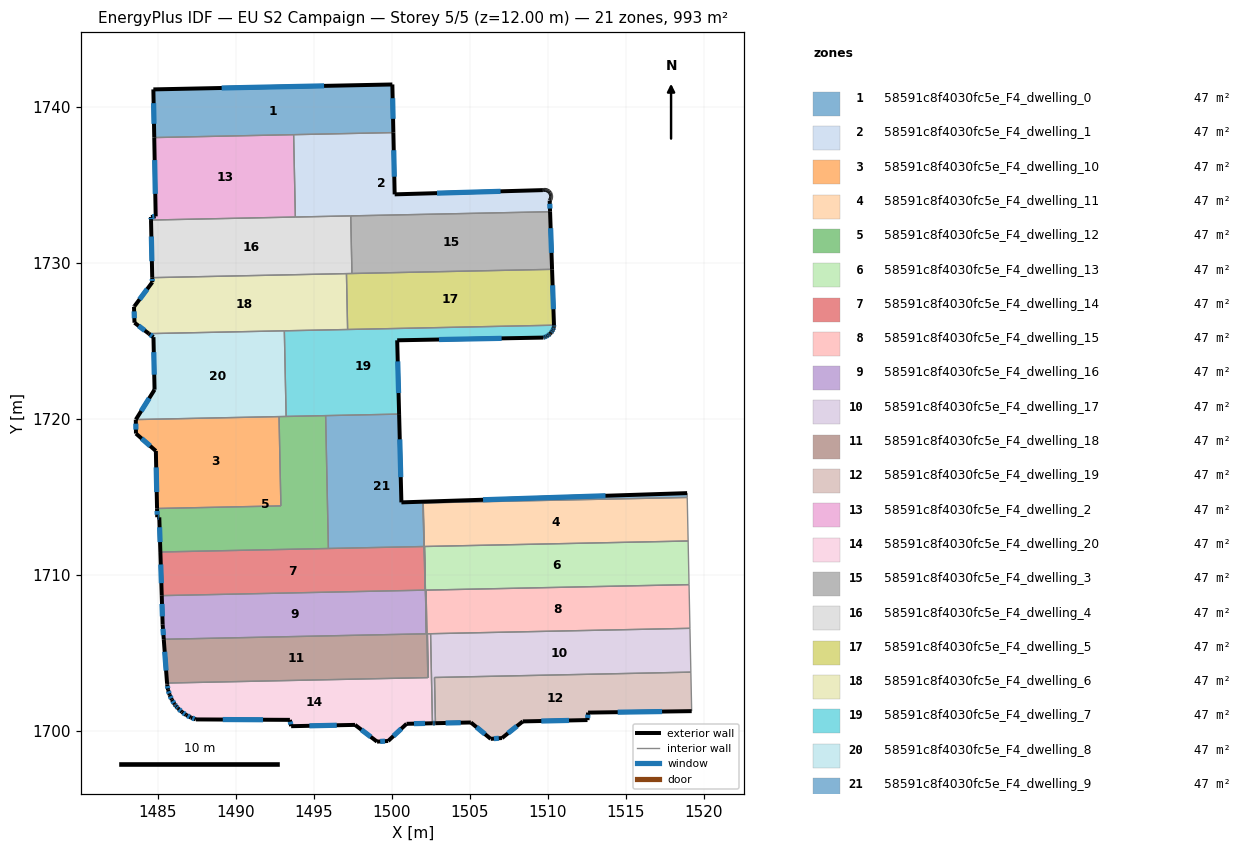
=== STOREY PLAN SPEC (per zone: floor XY polygon, exterior-wall plan segments, windows/doors) ===
zone 1: 58591c8f4030fc5e_F4_dwelling_0  (47.3 m²)
  floor: (1500.02, 1741.45) (1500.09, 1738.36) (1484.76, 1738.04) (1484.70, 1741.13)
  exterior wall: (1484.70, 1741.13) – (1484.76, 1738.04)  [3.1 m]
    window: (1484.72, 1740.25) – (1484.74, 1738.93)  [1.7 m²]
  exterior wall: (1500.02, 1741.45) – (1484.70, 1741.13)  [15.3 m]
    window: (1495.65, 1741.36) – (1489.08, 1741.22)  [8.4 m²]
  exterior wall: (1500.09, 1738.36) – (1500.02, 1741.45)  [3.1 m]
    window: (1500.07, 1739.24) – (1500.04, 1740.57)  [1.7 m²]
  interior walls: 2
zone 2: 58591c8f4030fc5e_F4_dwelling_1  (47.3 m²)
  floor: (1509.85, 1734.68) (1509.91, 1734.67) (1509.96, 1734.65) (1510.01, 1734.63) (1510.05, 1734.59) (1510.09, 1734.56) (1510.12, 1734.51) (1510.14, 1734.50) (1510.15, 1734.47) (1510.18, 1734.42) (1510.19, 1734.37) (1510.20, 1734.31) (1510.20, 1734.26) (1510.20, 1734.20) (1510.19, 1734.15) (1510.17, 1734.10) (1510.14, 1734.05) (1510.11, 1734.00) (1510.13, 1733.29) (1493.80, 1732.95) (1493.70, 1738.23) (1500.09, 1738.36) (1500.17, 1734.40) (1509.67, 1734.67) (1509.69, 1734.68) (1509.74, 1734.69) (1509.80, 1734.69)
  exterior wall: (1509.67, 1734.67) – (1500.17, 1734.40)  [9.5 m]
    window: (1506.96, 1734.60) – (1502.89, 1734.48)  [5.2 m²]
  exterior wall: (1509.69, 1734.68) – (1509.67, 1734.67)  [0.0 m]
  exterior wall: (1509.74, 1734.69) – (1509.69, 1734.68)  [0.1 m]
  exterior wall: (1509.80, 1734.69) – (1509.74, 1734.69)  [0.1 m]
  exterior wall: (1509.85, 1734.68) – (1509.80, 1734.69)  [0.1 m]
  exterior wall: (1509.91, 1734.67) – (1509.85, 1734.68)  [0.1 m]
  exterior wall: (1509.96, 1734.65) – (1509.91, 1734.67)  [0.1 m]
  exterior wall: (1510.01, 1734.63) – (1509.96, 1734.65)  [0.1 m]
  exterior wall: (1510.05, 1734.59) – (1510.01, 1734.63)  [0.1 m]
  exterior wall: (1510.09, 1734.56) – (1510.05, 1734.59)  [0.1 m]
  exterior wall: (1510.12, 1734.51) – (1510.09, 1734.56)  [0.1 m]
  exterior wall: (1510.14, 1734.50) – (1510.12, 1734.51)  [0.0 m]
  exterior wall: (1510.15, 1734.47) – (1510.14, 1734.50)  [0.0 m]
  exterior wall: (1510.18, 1734.42) – (1510.15, 1734.47)  [0.1 m]
  exterior wall: (1510.19, 1734.37) – (1510.18, 1734.42)  [0.1 m]
  exterior wall: (1510.20, 1734.31) – (1510.19, 1734.37)  [0.1 m]
  exterior wall: (1510.20, 1734.26) – (1510.20, 1734.31)  [0.1 m]
  exterior wall: (1510.20, 1734.20) – (1510.20, 1734.26)  [0.1 m]
  exterior wall: (1510.19, 1734.15) – (1510.20, 1734.20)  [0.1 m]
  exterior wall: (1510.17, 1734.10) – (1510.19, 1734.15)  [0.1 m]
  exterior wall: (1510.14, 1734.05) – (1510.17, 1734.10)  [0.1 m]
  exterior wall: (1510.11, 1734.00) – (1510.14, 1734.05)  [0.1 m]
  exterior wall: (1510.13, 1733.29) – (1510.11, 1734.00)  [0.7 m]
    window: (1510.13, 1733.49) – (1510.12, 1733.80)  [0.4 m²]
  exterior wall: (1500.17, 1734.40) – (1500.09, 1738.36)  [4.0 m]
    window: (1500.15, 1735.53) – (1500.11, 1737.23)  [2.2 m²]
  interior walls: 4
zone 3: 58591c8f4030fc5e_F4_dwelling_10  (47.3 m²)
  floor: (1492.76, 1720.16) (1492.88, 1714.43) (1484.94, 1714.27) (1484.86, 1717.95) (1483.59, 1719.07) (1483.58, 1719.96)
  exterior wall: (1484.86, 1717.95) – (1484.94, 1714.27)  [3.7 m]
    window: (1484.88, 1716.90) – (1484.92, 1715.32)  [2.0 m²]
  exterior wall: (1483.59, 1719.07) – (1484.86, 1717.95)  [1.7 m]
    window: (1483.95, 1718.75) – (1484.50, 1718.27)  [0.9 m²]
  exterior wall: (1483.58, 1719.96) – (1483.59, 1719.07)  [0.9 m]
    window: (1483.58, 1719.71) – (1483.58, 1719.32)  [0.5 m²]
  interior walls: 3
zone 4: 58591c8f4030fc5e_F4_dwelling_11  (47.3 m²)
  floor: (1518.92, 1714.97) (1518.98, 1712.18) (1502.08, 1711.83) (1502.13, 1709.03) (1502.12, 1709.03) (1502.00, 1714.62)
  interior walls: 6
zone 5: 58591c8f4030fc5e_F4_dwelling_12  (47.3 m²)
  floor: (1495.75, 1720.22) (1495.92, 1711.70) (1485.15, 1711.48) (1485.08, 1713.70) (1484.95, 1713.71) (1484.94, 1714.27) (1492.88, 1714.43) (1492.76, 1720.16)
  exterior wall: (1485.08, 1713.70) – (1485.15, 1711.48)  [2.2 m]
    window: (1485.10, 1713.06) – (1485.13, 1712.11)  [1.2 m²]
  exterior wall: (1484.95, 1713.71) – (1485.08, 1713.70)  [0.1 m]
    window: (1484.99, 1713.71) – (1485.05, 1713.70)  [0.1 m²]
  exterior wall: (1484.94, 1714.27) – (1484.95, 1713.71)  [0.6 m]
    window: (1484.94, 1714.11) – (1484.95, 1713.87)  [0.3 m²]
  interior walls: 6
zone 6: 58591c8f4030fc5e_F4_dwelling_13  (47.3 m²)
  floor: (1518.98, 1712.18) (1519.04, 1709.38) (1502.15, 1709.03) (1502.20, 1706.23) (1502.09, 1711.83)
  interior walls: 6
zone 7: 58591c8f4030fc5e_F4_dwelling_14  (47.3 m²)
  floor: (1502.00, 1714.62) (1502.12, 1709.03) (1485.24, 1708.68) (1485.15, 1711.48) (1502.05, 1711.83) (1501.99, 1714.62)
  exterior wall: (1485.15, 1711.48) – (1485.24, 1708.68)  [2.8 m]
    window: (1485.18, 1710.68) – (1485.21, 1709.48)  [1.5 m²]
  interior walls: 6
zone 8: 58591c8f4030fc5e_F4_dwelling_15  (47.3 m²)
  floor: (1519.04, 1709.38) (1519.10, 1706.58) (1502.27, 1706.24) (1502.33, 1703.42) (1502.30, 1703.42) (1502.18, 1709.03)
  interior walls: 7
zone 9: 58591c8f4030fc5e_F4_dwelling_16  (47.3 m²)
  floor: (1502.09, 1711.83) (1502.20, 1706.23) (1485.37, 1705.88) (1485.30, 1706.82) (1485.24, 1708.68) (1502.13, 1709.03) (1502.08, 1711.83)
  exterior wall: (1485.30, 1706.82) – (1485.37, 1705.88)  [0.9 m]
    window: (1485.32, 1706.55) – (1485.35, 1706.15)  [0.5 m²]
  exterior wall: (1485.24, 1708.68) – (1485.30, 1706.82)  [1.9 m]
    window: (1485.26, 1708.15) – (1485.28, 1707.35)  [1.0 m²]
  interior walls: 5
zone 10: 58591c8f4030fc5e_F4_dwelling_17  (47.3 m²)
  floor: (1519.10, 1706.58) (1519.16, 1703.78) (1502.72, 1703.43) (1502.79, 1700.50) (1502.59, 1700.50) (1502.47, 1706.24)
  exterior wall: (1502.59, 1700.50) – (1502.79, 1700.50)  [0.2 m]
    window: (1502.65, 1700.50) – (1502.73, 1700.50)  [0.1 m²]
  interior walls: 5
zone 11: 58591c8f4030fc5e_F4_dwelling_18  (47.3 m²)
  floor: (1502.18, 1709.03) (1502.30, 1703.42) (1485.58, 1703.08) (1485.37, 1705.88) (1502.21, 1706.23) (1502.15, 1709.03)
  exterior wall: (1485.37, 1705.88) – (1485.58, 1703.08)  [2.8 m]
    window: (1485.43, 1705.08) – (1485.52, 1703.88)  [1.6 m²]
  interior walls: 5
zone 12: 58591c8f4030fc5e_F4_dwelling_19  (47.3 m²)
  floor: (1519.16, 1703.78) (1519.21, 1701.28) (1512.57, 1701.18) (1512.53, 1700.70) (1508.39, 1700.62) (1507.05, 1699.55) (1506.33, 1699.50) (1505.06, 1700.55) (1502.79, 1700.50) (1502.72, 1703.43)
  exterior wall: (1512.57, 1701.18) – (1519.21, 1701.28)  [6.6 m]
    window: (1514.47, 1701.21) – (1517.31, 1701.25)  [3.7 m²]
  exterior wall: (1512.53, 1700.70) – (1512.57, 1701.18)  [0.5 m]
    window: (1512.54, 1700.84) – (1512.56, 1701.05)  [0.3 m²]
  exterior wall: (1508.39, 1700.62) – (1512.53, 1700.70)  [4.1 m]
    window: (1509.57, 1700.64) – (1511.35, 1700.68)  [2.3 m²]
  exterior wall: (1507.05, 1699.55) – (1508.39, 1700.62)  [1.7 m]
    window: (1507.43, 1699.86) – (1508.00, 1700.31)  [0.9 m²]
  exterior wall: (1506.33, 1699.50) – (1507.05, 1699.55)  [0.7 m]
    window: (1506.53, 1699.51) – (1506.85, 1699.54)  [0.4 m²]
  exterior wall: (1505.06, 1700.55) – (1506.33, 1699.50)  [1.6 m]
    window: (1505.42, 1700.25) – (1505.96, 1699.80)  [0.9 m²]
  exterior wall: (1502.79, 1700.50) – (1505.06, 1700.55)  [2.3 m]
    window: (1503.43, 1700.52) – (1504.41, 1700.54)  [1.3 m²]
  interior walls: 3
zone 13: 58591c8f4030fc5e_F4_dwelling_2  (47.3 m²)
  floor: (1493.70, 1738.23) (1493.80, 1732.95) (1484.55, 1732.76) (1484.55, 1732.95) (1484.85, 1732.99) (1484.76, 1738.04)
  exterior wall: (1484.85, 1732.99) – (1484.55, 1732.95)  [0.3 m]
    window: (1484.77, 1732.98) – (1484.64, 1732.97)  [0.2 m²]
  exterior wall: (1484.76, 1738.04) – (1484.85, 1732.99)  [5.1 m]
    window: (1484.79, 1736.60) – (1484.83, 1734.44)  [2.8 m²]
  exterior wall: (1484.55, 1732.95) – (1484.55, 1732.76)  [0.2 m]
    window: (1484.55, 1732.90) – (1484.55, 1732.81)  [0.1 m²]
  interior walls: 3
zone 14: 58591c8f4030fc5e_F4_dwelling_20  (47.3 m²)
  floor: (1502.47, 1706.24) (1502.59, 1700.50) (1500.93, 1700.46) (1499.75, 1699.36) (1499.04, 1699.32) (1497.63, 1700.39) (1493.53, 1700.31) (1493.46, 1700.72) (1487.43, 1700.75) (1487.11, 1700.87) (1486.81, 1701.03) (1486.53, 1701.22) (1486.28, 1701.46) (1486.16, 1701.59) (1486.07, 1701.72) (1485.89, 1702.01) (1485.74, 1702.32) (1485.64, 1702.64) (1485.59, 1702.98) (1485.59, 1703.01) (1485.58, 1703.08) (1502.30, 1703.42) (1502.33, 1703.42) (1502.27, 1706.24)
  exterior wall: (1485.59, 1703.01) – (1485.59, 1702.98)  [0.0 m]
  exterior wall: (1485.58, 1703.08) – (1485.59, 1703.01)  [0.1 m]
  exterior wall: (1500.93, 1700.46) – (1502.59, 1700.50)  [1.7 m]
    window: (1501.41, 1700.47) – (1502.12, 1700.49)  [0.9 m²]
  exterior wall: (1499.75, 1699.36) – (1500.93, 1700.46)  [1.6 m]
    window: (1500.09, 1699.68) – (1500.60, 1700.15)  [0.9 m²]
  exterior wall: (1499.04, 1699.32) – (1499.75, 1699.36)  [0.7 m]
    window: (1499.24, 1699.33) – (1499.55, 1699.35)  [0.4 m²]
  exterior wall: (1497.63, 1700.39) – (1499.04, 1699.32)  [1.8 m]
    window: (1498.03, 1700.09) – (1498.64, 1699.63)  [1.0 m²]
  exterior wall: (1493.53, 1700.31) – (1497.63, 1700.39)  [4.1 m]
    window: (1494.70, 1700.33) – (1496.46, 1700.37)  [2.3 m²]
  exterior wall: (1493.46, 1700.72) – (1493.53, 1700.31)  [0.4 m]
    window: (1493.48, 1700.60) – (1493.51, 1700.43)  [0.2 m²]
  exterior wall: (1487.43, 1700.75) – (1493.46, 1700.72)  [6.0 m]
    window: (1489.15, 1700.74) – (1491.73, 1700.73)  [3.3 m²]
  exterior wall: (1487.11, 1700.87) – (1487.43, 1700.75)  [0.3 m]
    window: (1487.20, 1700.83) – (1487.34, 1700.78)  [0.2 m²]
  exterior wall: (1486.81, 1701.03) – (1487.11, 1700.87)  [0.3 m]
    window: (1486.89, 1700.98) – (1487.02, 1700.91)  [0.2 m²]
  exterior wall: (1486.53, 1701.22) – (1486.81, 1701.03)  [0.3 m]
    window: (1486.61, 1701.17) – (1486.73, 1701.08)  [0.2 m²]
  exterior wall: (1486.28, 1701.46) – (1486.53, 1701.22)  [0.3 m]
    window: (1486.35, 1701.39) – (1486.46, 1701.29)  [0.2 m²]
  exterior wall: (1486.16, 1701.59) – (1486.28, 1701.46)  [0.2 m]
    window: (1486.19, 1701.55) – (1486.25, 1701.49)  [0.1 m²]
  exterior wall: (1486.07, 1701.72) – (1486.16, 1701.59)  [0.2 m]
    window: (1486.09, 1701.68) – (1486.13, 1701.63)  [0.1 m²]
  exterior wall: (1485.89, 1702.01) – (1486.07, 1701.72)  [0.3 m]
    window: (1485.94, 1701.92) – (1486.01, 1701.80)  [0.2 m²]
  exterior wall: (1485.74, 1702.32) – (1485.89, 1702.01)  [0.3 m]
    window: (1485.78, 1702.23) – (1485.84, 1702.09)  [0.2 m²]
  exterior wall: (1485.64, 1702.64) – (1485.74, 1702.32)  [0.3 m]
    window: (1485.67, 1702.55) – (1485.72, 1702.41)  [0.2 m²]
  exterior wall: (1485.59, 1702.98) – (1485.64, 1702.64)  [0.3 m]
    window: (1485.60, 1702.88) – (1485.63, 1702.74)  [0.2 m²]
  interior walls: 5
zone 15: 58591c8f4030fc5e_F4_dwelling_3  (47.3 m²)
  floor: (1510.13, 1733.29) (1510.26, 1729.60) (1497.43, 1729.33) (1497.35, 1733.02)
  exterior wall: (1510.26, 1729.60) – (1510.13, 1733.29)  [3.7 m]
    window: (1510.22, 1730.65) – (1510.17, 1732.23)  [2.0 m²]
  interior walls: 3
zone 16: 58591c8f4030fc5e_F4_dwelling_4  (47.3 m²)
  floor: (1497.35, 1733.02) (1497.43, 1729.33) (1484.63, 1729.06) (1484.55, 1732.76)
  exterior wall: (1484.55, 1732.76) – (1484.63, 1729.06)  [3.7 m]
    window: (1484.58, 1731.70) – (1484.61, 1730.12)  [2.0 m²]
  interior walls: 5
zone 17: 58591c8f4030fc5e_F4_dwelling_5  (47.3 m²)
  floor: (1510.26, 1729.60) (1510.38, 1726.02) (1497.16, 1725.74) (1497.08, 1729.32)
  exterior wall: (1510.38, 1726.02) – (1510.26, 1729.60)  [3.6 m]
    window: (1510.35, 1727.04) – (1510.30, 1728.57)  [2.0 m²]
  interior walls: 4
zone 18: 58591c8f4030fc5e_F4_dwelling_6  (47.3 m²)
  floor: (1497.08, 1729.32) (1497.16, 1725.74) (1484.41, 1725.47) (1483.49, 1726.17) (1483.46, 1727.19) (1483.49, 1727.23) (1484.64, 1728.77) (1484.63, 1729.06)
  exterior wall: (1483.49, 1727.23) – (1483.46, 1727.19)  [0.0 m]
  exterior wall: (1484.64, 1728.77) – (1483.49, 1727.23)  [1.9 m]
    window: (1484.31, 1728.33) – (1483.82, 1727.67)  [1.1 m²]
  exterior wall: (1484.63, 1729.06) – (1484.64, 1728.77)  [0.3 m]
    window: (1484.63, 1728.98) – (1484.63, 1728.86)  [0.2 m²]
  exterior wall: (1483.49, 1726.17) – (1484.41, 1725.47)  [1.2 m]
    window: (1483.76, 1725.97) – (1484.15, 1725.67)  [0.6 m²]
  exterior wall: (1483.46, 1727.19) – (1483.49, 1726.17)  [1.0 m]
    window: (1483.47, 1726.90) – (1483.48, 1726.47)  [0.6 m²]
  interior walls: 4
zone 19: 58591c8f4030fc5e_F4_dwelling_7  (47.3 m²)
  floor: (1510.38, 1726.02) (1510.39, 1725.91) (1510.37, 1725.86) (1510.33, 1725.75) (1510.27, 1725.64) (1510.20, 1725.54) (1510.14, 1725.47) (1510.12, 1725.45) (1510.02, 1725.37) (1509.92, 1725.31) (1509.81, 1725.25) (1509.70, 1725.22) (1500.33, 1725.05) (1500.46, 1720.32) (1493.21, 1720.17) (1493.10, 1725.66)
  exterior wall: (1510.37, 1725.86) – (1510.39, 1725.91)  [0.1 m]
  exterior wall: (1510.33, 1725.75) – (1510.37, 1725.86)  [0.1 m]
    window: (1510.34, 1725.78) – (1510.36, 1725.83)  [0.1 m²]
  exterior wall: (1510.27, 1725.64) – (1510.33, 1725.75)  [0.1 m]
    window: (1510.29, 1725.67) – (1510.31, 1725.71)  [0.1 m²]
  exterior wall: (1510.20, 1725.54) – (1510.27, 1725.64)  [0.1 m]
    window: (1510.22, 1725.57) – (1510.25, 1725.61)  [0.1 m²]
  exterior wall: (1510.14, 1725.47) – (1510.20, 1725.54)  [0.1 m]
  exterior wall: (1510.12, 1725.45) – (1510.14, 1725.47)  [0.0 m]
  exterior wall: (1510.02, 1725.37) – (1510.12, 1725.45)  [0.1 m]
    window: (1510.05, 1725.39) – (1510.09, 1725.43)  [0.1 m²]
  exterior wall: (1509.92, 1725.31) – (1510.02, 1725.37)  [0.1 m]
    window: (1509.95, 1725.32) – (1509.99, 1725.35)  [0.1 m²]
  exterior wall: (1509.81, 1725.25) – (1509.92, 1725.31)  [0.1 m]
    window: (1509.84, 1725.27) – (1509.89, 1725.29)  [0.1 m²]
  exterior wall: (1509.70, 1725.22) – (1509.81, 1725.25)  [0.1 m]
    window: (1509.73, 1725.23) – (1509.78, 1725.25)  [0.1 m²]
  exterior wall: (1500.33, 1725.05) – (1509.70, 1725.22)  [9.4 m]
    window: (1503.01, 1725.10) – (1507.03, 1725.17)  [5.2 m²]
  exterior wall: (1500.46, 1720.32) – (1500.33, 1725.05)  [4.7 m]
    window: (1500.42, 1721.67) – (1500.37, 1723.70)  [2.6 m²]
  exterior wall: (1510.39, 1725.91) – (1510.38, 1726.02)  [0.1 m]
    window: (1510.39, 1725.94) – (1510.38, 1725.99)  [0.1 m²]
  interior walls: 5
zone 20: 58591c8f4030fc5e_F4_dwelling_8  (47.3 m²)
  floor: (1493.10, 1725.66) (1493.21, 1720.17) (1483.58, 1719.97) (1484.78, 1721.88) (1484.71, 1725.25) (1484.41, 1725.47)
  exterior wall: (1484.41, 1725.47) – (1484.71, 1725.25)  [0.4 m]
    window: (1484.50, 1725.41) – (1484.63, 1725.31)  [0.2 m²]
  exterior wall: (1484.78, 1721.88) – (1483.58, 1719.97)  [2.3 m]
    window: (1484.44, 1721.33) – (1483.92, 1720.51)  [1.2 m²]
  exterior wall: (1484.71, 1725.25) – (1484.78, 1721.88)  [3.4 m]
    window: (1484.73, 1724.29) – (1484.76, 1722.84)  [1.9 m²]
  interior walls: 4
zone 21: 58591c8f4030fc5e_F4_dwelling_9  (47.3 m²)
  floor: (1518.92, 1715.25) (1518.92, 1714.97) (1501.99, 1714.62) (1502.05, 1711.83) (1495.92, 1711.70) (1495.75, 1720.22) (1500.46, 1720.32) (1500.60, 1714.66)
  exterior wall: (1518.92, 1715.25) – (1500.60, 1714.66)  [18.3 m]
    window: (1513.69, 1715.08) – (1505.84, 1714.83)  [10.1 m²]
  exterior wall: (1500.60, 1714.66) – (1500.46, 1720.32)  [5.7 m]
    window: (1500.56, 1716.27) – (1500.50, 1718.70)  [3.1 m²]
  interior walls: 7

=== DERIVED (storey summary) ===
Building: EU S2 Campaign
Storey: 5 of 5  (floor level z = 12.00 m)
Storey gross floor area: 993.4 m²
Zones on this storey: 21
  - 58591c8f4030fc5e_F4_dwelling_0: floor 47.3 m²; exterior wall 21.5 m (64.5 m²); 3 window(s) 11.8 m²; WWR 18.4%
  - 58591c8f4030fc5e_F4_dwelling_1: floor 47.3 m²; exterior wall 15.2 m (45.7 m²); 3 window(s) 7.8 m²; WWR 17.1%
  - 58591c8f4030fc5e_F4_dwelling_10: floor 47.3 m²; exterior wall 6.3 m (18.8 m²); 3 window(s) 3.5 m²; WWR 18.4%
  - 58591c8f4030fc5e_F4_dwelling_11: floor 47.3 m²
  - 58591c8f4030fc5e_F4_dwelling_12: floor 47.3 m²; exterior wall 2.9 m (8.7 m²); 3 window(s) 1.6 m²; WWR 18.4%
  - 58591c8f4030fc5e_F4_dwelling_13: floor 47.3 m²
  - 58591c8f4030fc5e_F4_dwelling_14: floor 47.3 m²; exterior wall 2.8 m (8.4 m²); 1 window(s) 1.5 m²; WWR 18.4%
  - 58591c8f4030fc5e_F4_dwelling_15: floor 47.3 m²
  - 58591c8f4030fc5e_F4_dwelling_16: floor 47.3 m²; exterior wall 2.8 m (8.4 m²); 2 window(s) 1.5 m²; WWR 18.4%
  - 58591c8f4030fc5e_F4_dwelling_17: floor 47.3 m²; exterior wall 0.2 m (0.6 m²); 1 window(s) 0.1 m²; WWR 18.4%
  - 58591c8f4030fc5e_F4_dwelling_18: floor 47.3 m²; exterior wall 2.8 m (8.4 m²); 1 window(s) 1.6 m²; WWR 18.4%
  - 58591c8f4030fc5e_F4_dwelling_19: floor 47.3 m²; exterior wall 17.6 m (52.9 m²); 7 window(s) 9.7 m²; WWR 18.4%
  - 58591c8f4030fc5e_F4_dwelling_2: floor 47.3 m²; exterior wall 5.6 m (16.7 m²); 3 window(s) 3.1 m²; WWR 18.4%
  - 58591c8f4030fc5e_F4_dwelling_20: floor 47.3 m²; exterior wall 19.5 m (58.4 m²); 17 window(s) 10.7 m²; WWR 18.3%
  - 58591c8f4030fc5e_F4_dwelling_3: floor 47.3 m²; exterior wall 3.7 m (11.1 m²); 1 window(s) 2.0 m²; WWR 18.4%
  - 58591c8f4030fc5e_F4_dwelling_4: floor 47.3 m²; exterior wall 3.7 m (11.1 m²); 1 window(s) 2.0 m²; WWR 18.4%
  - 58591c8f4030fc5e_F4_dwelling_5: floor 47.3 m²; exterior wall 3.6 m (10.7 m²); 1 window(s) 2.0 m²; WWR 18.4%
  - 58591c8f4030fc5e_F4_dwelling_6: floor 47.3 m²; exterior wall 4.4 m (13.3 m²); 4 window(s) 2.4 m²; WWR 18.2%
  - 58591c8f4030fc5e_F4_dwelling_7: floor 47.3 m²; exterior wall 15.2 m (45.7 m²); 10 window(s) 8.3 m²; WWR 18.2%
  - 58591c8f4030fc5e_F4_dwelling_8: floor 47.3 m²; exterior wall 6.0 m (18.0 m²); 3 window(s) 3.3 m²; WWR 18.4%
  - 58591c8f4030fc5e_F4_dwelling_9: floor 47.3 m²; exterior wall 24.0 m (72.0 m²); 2 window(s) 13.2 m²; WWR 18.4%
Zone adjacency (shared interzone walls):
  - 58591c8f4030fc5e_F4_dwelling_0 ↔ 58591c8f4030fc5e_F4_dwelling_1
  - 58591c8f4030fc5e_F4_dwelling_0 ↔ 58591c8f4030fc5e_F4_dwelling_2
  - 58591c8f4030fc5e_F4_dwelling_1 ↔ 58591c8f4030fc5e_F4_dwelling_2
  - 58591c8f4030fc5e_F4_dwelling_1 ↔ 58591c8f4030fc5e_F4_dwelling_3
  - 58591c8f4030fc5e_F4_dwelling_1 ↔ 58591c8f4030fc5e_F4_dwelling_4
  - 58591c8f4030fc5e_F4_dwelling_10 ↔ 58591c8f4030fc5e_F4_dwelling_12
  - 58591c8f4030fc5e_F4_dwelling_10 ↔ 58591c8f4030fc5e_F4_dwelling_8
  - 58591c8f4030fc5e_F4_dwelling_11 ↔ 58591c8f4030fc5e_F4_dwelling_13
  - 58591c8f4030fc5e_F4_dwelling_11 ↔ 58591c8f4030fc5e_F4_dwelling_14
  - 58591c8f4030fc5e_F4_dwelling_11 ↔ 58591c8f4030fc5e_F4_dwelling_16
  - 58591c8f4030fc5e_F4_dwelling_11 ↔ 58591c8f4030fc5e_F4_dwelling_9
  - 58591c8f4030fc5e_F4_dwelling_12 ↔ 58591c8f4030fc5e_F4_dwelling_14
  - 58591c8f4030fc5e_F4_dwelling_12 ↔ 58591c8f4030fc5e_F4_dwelling_7
  - 58591c8f4030fc5e_F4_dwelling_12 ↔ 58591c8f4030fc5e_F4_dwelling_8
  - 58591c8f4030fc5e_F4_dwelling_12 ↔ 58591c8f4030fc5e_F4_dwelling_9
  - 58591c8f4030fc5e_F4_dwelling_13 ↔ 58591c8f4030fc5e_F4_dwelling_15
  - 58591c8f4030fc5e_F4_dwelling_13 ↔ 58591c8f4030fc5e_F4_dwelling_16
  - 58591c8f4030fc5e_F4_dwelling_13 ↔ 58591c8f4030fc5e_F4_dwelling_18
  - 58591c8f4030fc5e_F4_dwelling_14 ↔ 58591c8f4030fc5e_F4_dwelling_16
  - 58591c8f4030fc5e_F4_dwelling_14 ↔ 58591c8f4030fc5e_F4_dwelling_9
  - 58591c8f4030fc5e_F4_dwelling_15 ↔ 58591c8f4030fc5e_F4_dwelling_17
  - 58591c8f4030fc5e_F4_dwelling_15 ↔ 58591c8f4030fc5e_F4_dwelling_18
  - 58591c8f4030fc5e_F4_dwelling_15 ↔ 58591c8f4030fc5e_F4_dwelling_20
  - 58591c8f4030fc5e_F4_dwelling_16 ↔ 58591c8f4030fc5e_F4_dwelling_18
  - 58591c8f4030fc5e_F4_dwelling_17 ↔ 58591c8f4030fc5e_F4_dwelling_19
  - 58591c8f4030fc5e_F4_dwelling_17 ↔ 58591c8f4030fc5e_F4_dwelling_20
  - 58591c8f4030fc5e_F4_dwelling_18 ↔ 58591c8f4030fc5e_F4_dwelling_20
  - 58591c8f4030fc5e_F4_dwelling_2 ↔ 58591c8f4030fc5e_F4_dwelling_4
  - 58591c8f4030fc5e_F4_dwelling_3 ↔ 58591c8f4030fc5e_F4_dwelling_4
  - 58591c8f4030fc5e_F4_dwelling_3 ↔ 58591c8f4030fc5e_F4_dwelling_5
  - 58591c8f4030fc5e_F4_dwelling_4 ↔ 58591c8f4030fc5e_F4_dwelling_5
  - 58591c8f4030fc5e_F4_dwelling_4 ↔ 58591c8f4030fc5e_F4_dwelling_6
  - 58591c8f4030fc5e_F4_dwelling_5 ↔ 58591c8f4030fc5e_F4_dwelling_6
  - 58591c8f4030fc5e_F4_dwelling_5 ↔ 58591c8f4030fc5e_F4_dwelling_7
  - 58591c8f4030fc5e_F4_dwelling_6 ↔ 58591c8f4030fc5e_F4_dwelling_7
  - 58591c8f4030fc5e_F4_dwelling_6 ↔ 58591c8f4030fc5e_F4_dwelling_8
  - 58591c8f4030fc5e_F4_dwelling_7 ↔ 58591c8f4030fc5e_F4_dwelling_8
  - 58591c8f4030fc5e_F4_dwelling_7 ↔ 58591c8f4030fc5e_F4_dwelling_9